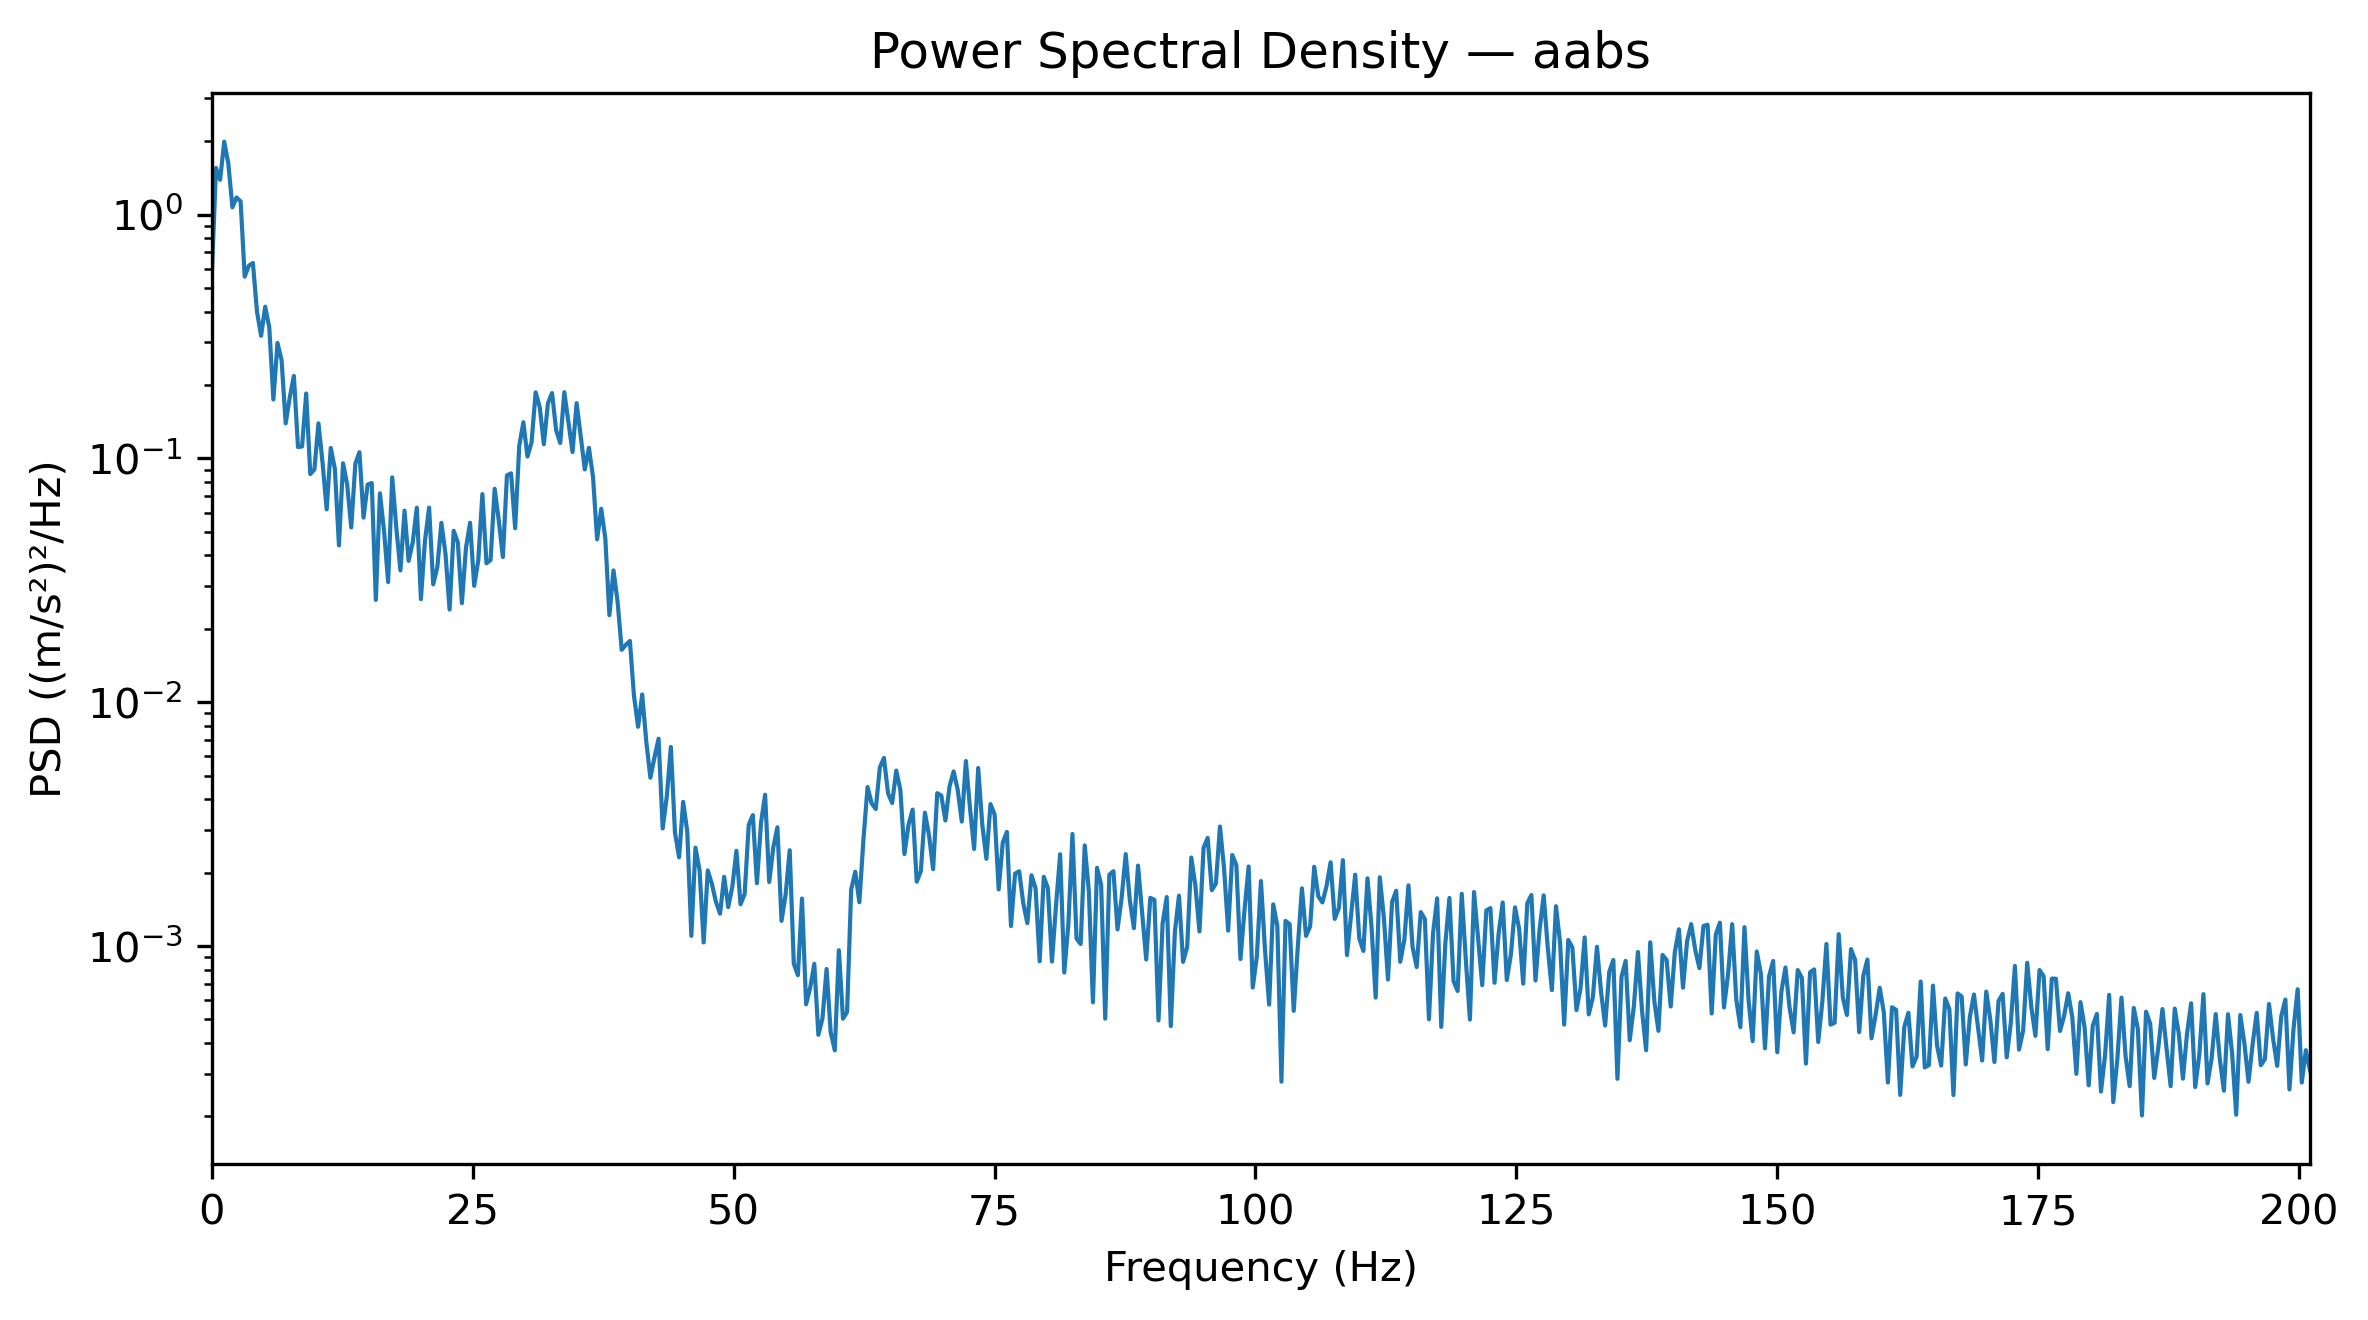

Values plotted in this chart, from the file beside it:
Frequency_Hz, PSD_(m_s2)^2_per_Hz
0.0, 0.5786
0.3927, 1.555
0.7854, 1.389
1.178, 1.992
1.571, 1.622
1.963, 1.071
2.356, 1.177
2.749, 1.134
3.141, 0.5567
3.534, 0.617
3.927, 0.6333
4.319, 0.4001
4.712, 0.3185
5.105, 0.4193
5.497, 0.3442
5.89, 0.1744
6.283, 0.2976
6.675, 0.2528
7.068, 0.1393
7.461, 0.1781
7.854, 0.218
8.246, 0.1114
8.639, 0.112
9.032, 0.1846
9.424, 0.08631
9.817, 0.09008
10.21, 0.1392
10.6, 0.09598
10.99, 0.0618
11.39, 0.1104
11.78, 0.09071
12.17, 0.04397
12.57, 0.09554
12.96, 0.07819
13.35, 0.05211
13.74, 0.09519
14.14, 0.1061
14.53, 0.05717
14.92, 0.07815
15.31, 0.07925
15.71, 0.02628
16.1, 0.07195
16.49, 0.05062
16.89, 0.03113
17.28, 0.08367
17.67, 0.05188
18.06, 0.03474
18.46, 0.06107
18.85, 0.03801
19.24, 0.04519
19.63, 0.06278
20.03, 0.02648
20.42, 0.0462
20.81, 0.06285
21.2, 0.03045
21.6, 0.03573
21.99, 0.05442
22.38, 0.04058
22.78, 0.02399
23.17, 0.05049
... 453 more rows
